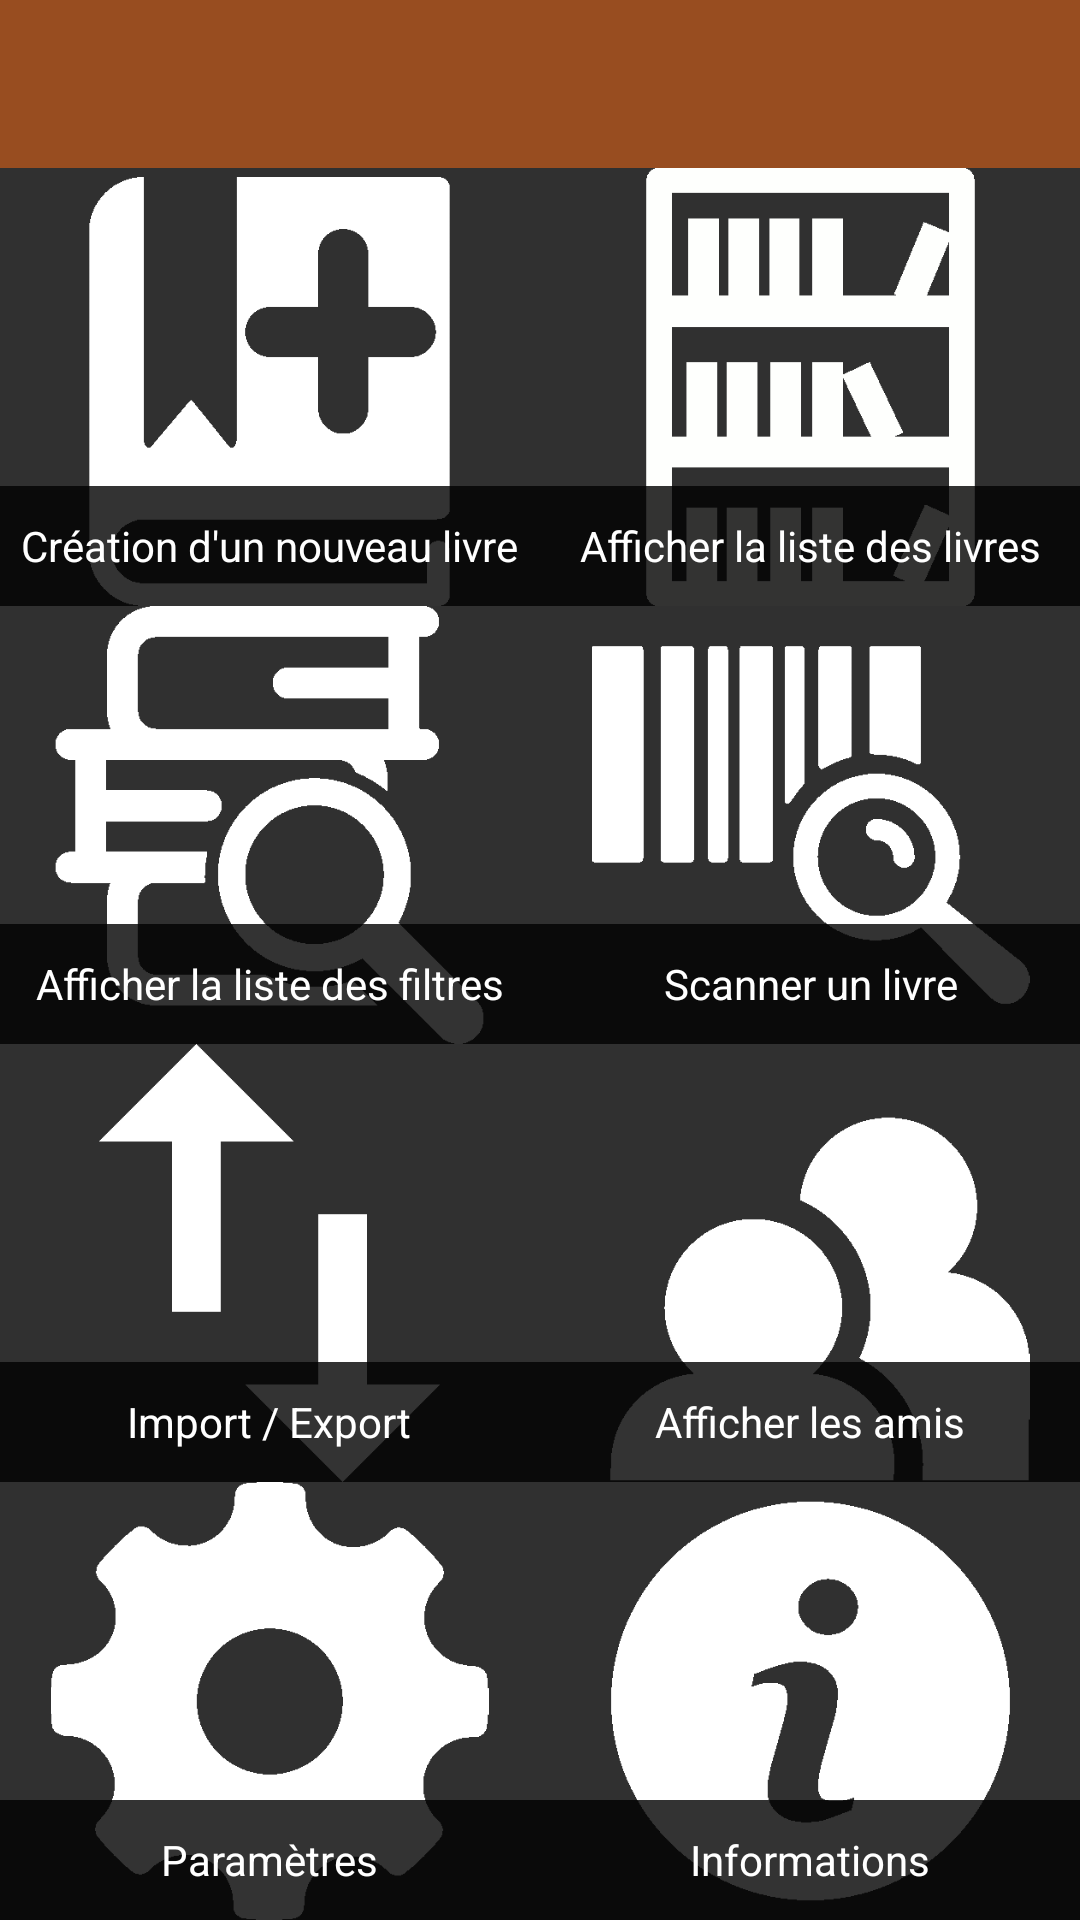

Here is an Android app screen rendered from its layout file. Give the layout XML and the strings, colors and styles it references.
<!-- AndroidManifest.xml: application theme AppTheme -->
<!-- res/layout/activity_main.xml -->
<LinearLayout xmlns:android="http://schemas.android.com/apk/res/android"
    xmlns:tools="http://schemas.android.com/tools"
    android:layout_width="match_parent"
    android:layout_height="match_parent"
    android:orientation="vertical"
    android:paddingBottom="@dimen/activity_vertical_margin"
    android:paddingLeft="@dimen/activity_horizontal_margin"
    android:paddingRight="@dimen/activity_horizontal_margin"
    android:paddingTop="@dimen/activity_vertical_margin"
    tools:context=".Main">

    <android.support.v7.widget.Toolbar
        android:id="@+id/my_toolbar"
        android:layout_width="match_parent"
        android:layout_height="?attr/actionBarSize"
        android:background="?attr/colorPrimary"
        android:theme="@style/AppTheme"
        />


    <LinearLayout
        android:layout_width="match_parent"
        android:layout_height="match_parent"
        android:layout_weight="1">


        <LinearLayout
            android:layout_width="match_parent"
            android:layout_height="match_parent"
            android:orientation="vertical"
            android:weightSum="4">

            <LinearLayout
                    android:layout_width="match_parent"
                    android:layout_height="0dp"
                    android:orientation="horizontal"
                    android:layout_weight="1"
                    android:weightSum="2">

                    <FrameLayout
                        android:layout_width="0dp"
                        android:layout_height="match_parent"
                        android:layout_weight="1"
                        android:onClick="openCreateBookActivity">

                        <ImageView
                            android:id="@+id/imgViewCreateBook"
                            android:layout_width="match_parent"
                            android:layout_height="match_parent"
                            android:adjustViewBounds="true"
                            android:paddingTop="3dp"
                            android:src="@drawable/book" />

                        <TextView
                            android:layout_width="match_parent"
                            android:layout_height="40dp"
                            android:layout_gravity="bottom"
                            android:background="#CC000000"
                            android:ellipsize="end"
                            android:gravity="center"
                            android:maxLines="2"
                            android:text="@string/openCreateBookButton"
                            android:textColor="@android:color/white" />
                    </FrameLayout>

                    <FrameLayout
                        android:layout_width="0dp"
                        android:layout_height="match_parent"
                        android:layout_weight="1"
                        android:onClick="openDisplayBookActivity">

                        <ImageView
                            android:id="@+id/imgViewDisplayBooks"
                            android:layout_width="match_parent"
                            android:layout_height="match_parent"
                            android:adjustViewBounds="true"
                            android:src="@drawable/library" />

                        <TextView
                            android:layout_width="match_parent"
                            android:layout_height="40dp"
                            android:layout_gravity="bottom"
                            android:background="#CC000000"
                            android:ellipsize="end"
                            android:gravity="center"
                            android:maxLines="2"
                            android:text="@string/openBookListButton"
                            android:textColor="@android:color/white" />
                    </FrameLayout>
                </LinearLayout>

            <LinearLayout
                android:layout_width="match_parent"
                android:layout_height="0dp"
                android:orientation="horizontal"
                android:weightSum="2"
                android:layout_weight="1">

                <FrameLayout
                    android:layout_width="0dp"
                    android:layout_height="match_parent"
                    android:layout_weight="1"
                    android:onClick="openDisplayFilterActivity">

                    <ImageView
                        android:id="@+id/imgViewDisplayFilters"
                        android:layout_width="match_parent"
                        android:layout_height="match_parent"
                        android:adjustViewBounds="true"
                        android:src="@drawable/filter" />

                    <TextView
                        android:layout_width="match_parent"
                        android:layout_height="40dp"
                        android:layout_gravity="bottom"
                        android:background="#CC000000"
                        android:ellipsize="end"
                        android:gravity="center"
                        android:maxLines="2"
                        android:text="@string/bookfilterListButton"
                        android:textColor="@android:color/white" />
                </FrameLayout>

                <FrameLayout
                    android:layout_width="0dp"
                    android:layout_height="match_parent"
                    android:layout_weight="1"
                    android:onClick="openScannerActivity">

                    <ImageView
                        android:id="@+id/imgViewScanBook"
                        android:layout_width="match_parent"
                        android:layout_height="match_parent"
                        android:adjustViewBounds="true"
                        android:src="@drawable/barcode" />

                    <TextView
                        android:layout_width="match_parent"
                        android:layout_height="40dp"
                        android:layout_gravity="bottom"
                        android:background="#CC000000"
                        android:ellipsize="end"
                        android:gravity="center"
                        android:maxLines="2"
                        android:text="@string/scan"
                        android:textColor="@android:color/white" />
                </FrameLayout>
            </LinearLayout>

            <LinearLayout
                android:layout_width="match_parent"
                android:layout_height="0dp"
                android:orientation="horizontal"
                android:weightSum="2"
                android:layout_weight="1">

                <FrameLayout
                    android:layout_width="0dp"
                    android:layout_height="match_parent"
                    android:layout_weight="1"
                    android:onClick="openImportExportActivity">

                    <ImageView
                        android:id="@+id/imgViewImportExport"
                        android:layout_width="match_parent"
                        android:layout_height="match_parent"
                        android:adjustViewBounds="true"
                        android:src="@drawable/importexport" />

                    <TextView
                        android:layout_width="match_parent"
                        android:layout_height="40dp"
                        android:layout_gravity="bottom"
                        android:background="#CC000000"
                        android:ellipsize="end"
                        android:gravity="center"
                        android:maxLines="2"
                        android:text="@string/importExport"
                        android:textColor="@android:color/white" />
                </FrameLayout>

                <FrameLayout
                    android:layout_width="0dp"
                    android:layout_height="match_parent"
                    android:layout_weight="1"
                    android:onClick="openDisplayFriendActivity">

                    <ImageView
                        android:id="@+id/imgViewDisplayFriend"
                        android:layout_width="match_parent"
                        android:layout_height="match_parent"
                        android:adjustViewBounds="true"
                        android:src="@drawable/friend" />

                    <TextView
                        android:layout_width="match_parent"
                        android:layout_height="40dp"
                        android:layout_gravity="bottom"
                        android:background="#CC000000"
                        android:ellipsize="end"
                        android:gravity="center"
                        android:maxLines="2"
                        android:text="@string/displayFriends"
                        android:textColor="@android:color/white" />
                </FrameLayout>
            </LinearLayout>

            <LinearLayout
                android:layout_width="match_parent"
                android:layout_height="0dp"
                android:orientation="horizontal"
                android:weightSum="2"
                android:layout_weight="1">

                <FrameLayout
                    android:layout_width="0dp"
                    android:layout_height="match_parent"
                    android:layout_weight="1"
                    android:onClick="openSettingsActivity">

                    <ImageView
                        android:id="@+id/imgViewOptions"
                        android:layout_width="match_parent"
                        android:layout_height="match_parent"
                        android:adjustViewBounds="true"
                        android:src="@drawable/option" />

                    <TextView
                        android:layout_width="match_parent"
                        android:layout_height="40dp"
                        android:layout_gravity="bottom"
                        android:background="#CC000000"
                        android:ellipsize="end"
                        android:gravity="center"
                        android:maxLines="2"
                        android:text="@string/option"
                        android:textColor="@android:color/white" />
                </FrameLayout>

                <FrameLayout
                    android:layout_width="0dp"
                    android:layout_height="match_parent"
                    android:layout_weight="1"
                    android:onClick="openInformationActivity">

                    <ImageView
                        android:id="@+id/imgViewInformations"
                        android:layout_width="match_parent"
                        android:layout_height="match_parent"
                        android:adjustViewBounds="true"
                        android:src="@drawable/info" />

                    <TextView
                        android:layout_width="match_parent"
                        android:layout_height="40dp"
                        android:layout_gravity="bottom"
                        android:background="#CC000000"
                        android:ellipsize="end"
                        android:gravity="center"
                        android:maxLines="2"
                        android:text="@string/Info"
                        android:textColor="@android:color/white" />
                </FrameLayout>
            </LinearLayout>
        </LinearLayout>
    </LinearLayout>
</LinearLayout>
<!-- resources referenced by this layout -->
<resources>
  <!-- drawable barcode: png bitmap (drawable, 1481 bytes) -->
  <!-- drawable book: png bitmap (drawable, 1041 bytes) -->
  <!-- drawable filter: png bitmap (drawable, 1951 bytes) -->
  <!-- drawable friend: png bitmap (drawable, 1713 bytes) -->
  <!-- drawable importexport: png bitmap (drawable, 941 bytes) -->
  <!-- drawable info: png bitmap (drawable, 1615 bytes) -->
  <!-- drawable library: png bitmap (drawable, 865 bytes) -->
  <!-- drawable option: png bitmap (drawable, 1749 bytes) -->
  <string name="Info">Informations</string>
  <string name="bookfilterListButton">Afficher la liste des filtres</string>
  <string name="displayFriends">Afficher les amis</string>
  <string name="importExport">Import / Export</string>
  <string name="openBookListButton">Afficher la liste des livres</string>
  <string name="openCreateBookButton">Création d\'un nouveau livre</string>
  <string name="option">Paramètres</string>
  <string name="scan">Scanner un livre</string>
  <style name="AppTheme" parent="Theme.AppCompat.NoActionBar">
          <item name="colorPrimary">@color/primary</item>
          <item name="colorPrimaryDark">@color/primary_dark</item>
          <item name="colorAccent">@color/accent</item>
  
          <item name="windowActionBar">false</item>
          <item name="windowNoTitle">true</item>
      </style>
  <color name="primary">#984d20</color>
  <color name="primary_dark">#984d20</color>
  <color name="accent">#984d20</color>
</resources>
